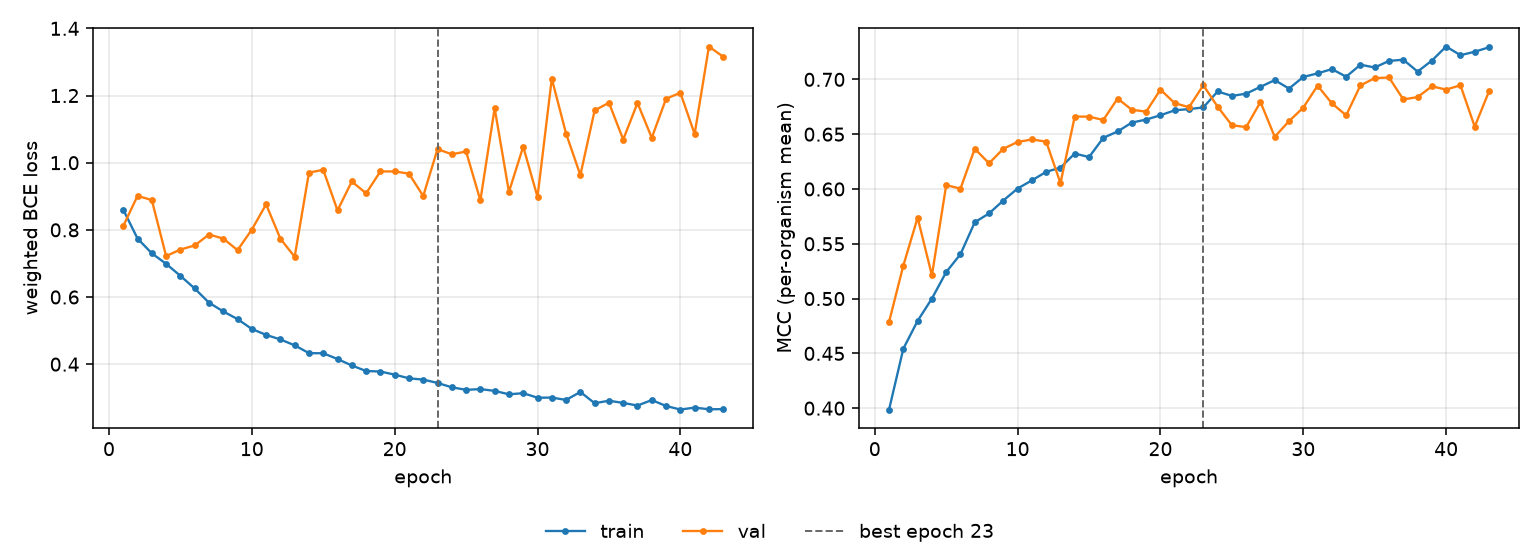

The table this chart was drawn from, first rows:
epoch, tr_loss, vl_loss, tr_mcc, vl_mcc, is_best
1, 0.8599, 0.8113, 0.3988, 0.4787, False
2, 0.7741, 0.9013, 0.4543, 0.5302, False
3, 0.7301, 0.8886, 0.4797, 0.5738, False
4, 0.6989, 0.722, 0.5, 0.5212, False
5, 0.663, 0.7414, 0.5242, 0.6035, False
6, 0.6254, 0.7535, 0.5405, 0.6003, False
7, 0.5831, 0.7861, 0.5696, 0.6367, False
8, 0.5571, 0.7741, 0.5777, 0.6234, False
9, 0.5342, 0.7397, 0.5895, 0.6367, False
10, 0.5049, 0.8006, 0.6004, 0.6429, False
11, 0.4872, 0.876, 0.6078, 0.6452, False
12, 0.4736, 0.7736, 0.6156, 0.6432, False
13, 0.4561, 0.7198, 0.6195, 0.6054, False
14, 0.4328, 0.9705, 0.6324, 0.6661, False
15, 0.4325, 0.9788, 0.6291, 0.666, False
16, 0.4153, 0.858, 0.6467, 0.663, False
17, 0.3961, 0.944, 0.6524, 0.6825, False
18, 0.3797, 0.9087, 0.6606, 0.6722, False
19, 0.3781, 0.974, 0.6633, 0.6706, False
20, 0.3689, 0.974, 0.6673, 0.6906, False
21, 0.3579, 0.9674, 0.6718, 0.6783, False
22, 0.354, 0.9008, 0.6729, 0.6746, False
23, 0.3441, 1.04, 0.6744, 0.6947, True
24, 0.3311, 1.025, 0.689, 0.6751, False
25, 0.3236, 1.033, 0.6849, 0.6582, False
26, 0.3257, 0.8877, 0.6869, 0.6564, False
27, 0.3205, 1.162, 0.6932, 0.6794, False
28, 0.3103, 0.913, 0.6993, 0.6476, False
29, 0.3136, 1.048, 0.6916, 0.6618, False
30, 0.3001, 0.898, 0.7022, 0.6743, False
31, 0.3005, 1.25, 0.7055, 0.6943, False
32, 0.2935, 1.087, 0.7094, 0.6782, False
33, 0.3172, 0.9631, 0.7024, 0.6672, False
34, 0.2838, 1.156, 0.7134, 0.6945, False
35, 0.2912, 1.179, 0.7109, 0.7011, False
36, 0.2846, 1.069, 0.7168, 0.7018, False
37, 0.2768, 1.178, 0.718, 0.6817, False
38, 0.2932, 1.074, 0.7071, 0.6838, False
39, 0.2755, 1.19, 0.7171, 0.6936, False
40, 0.2649, 1.208, 0.73, 0.6907, False
41, 0.2707, 1.086, 0.7221, 0.6946, False
42, 0.2657, 1.346, 0.7252, 0.6569, False
43, 0.2661, 1.316, 0.7293, 0.689, False
